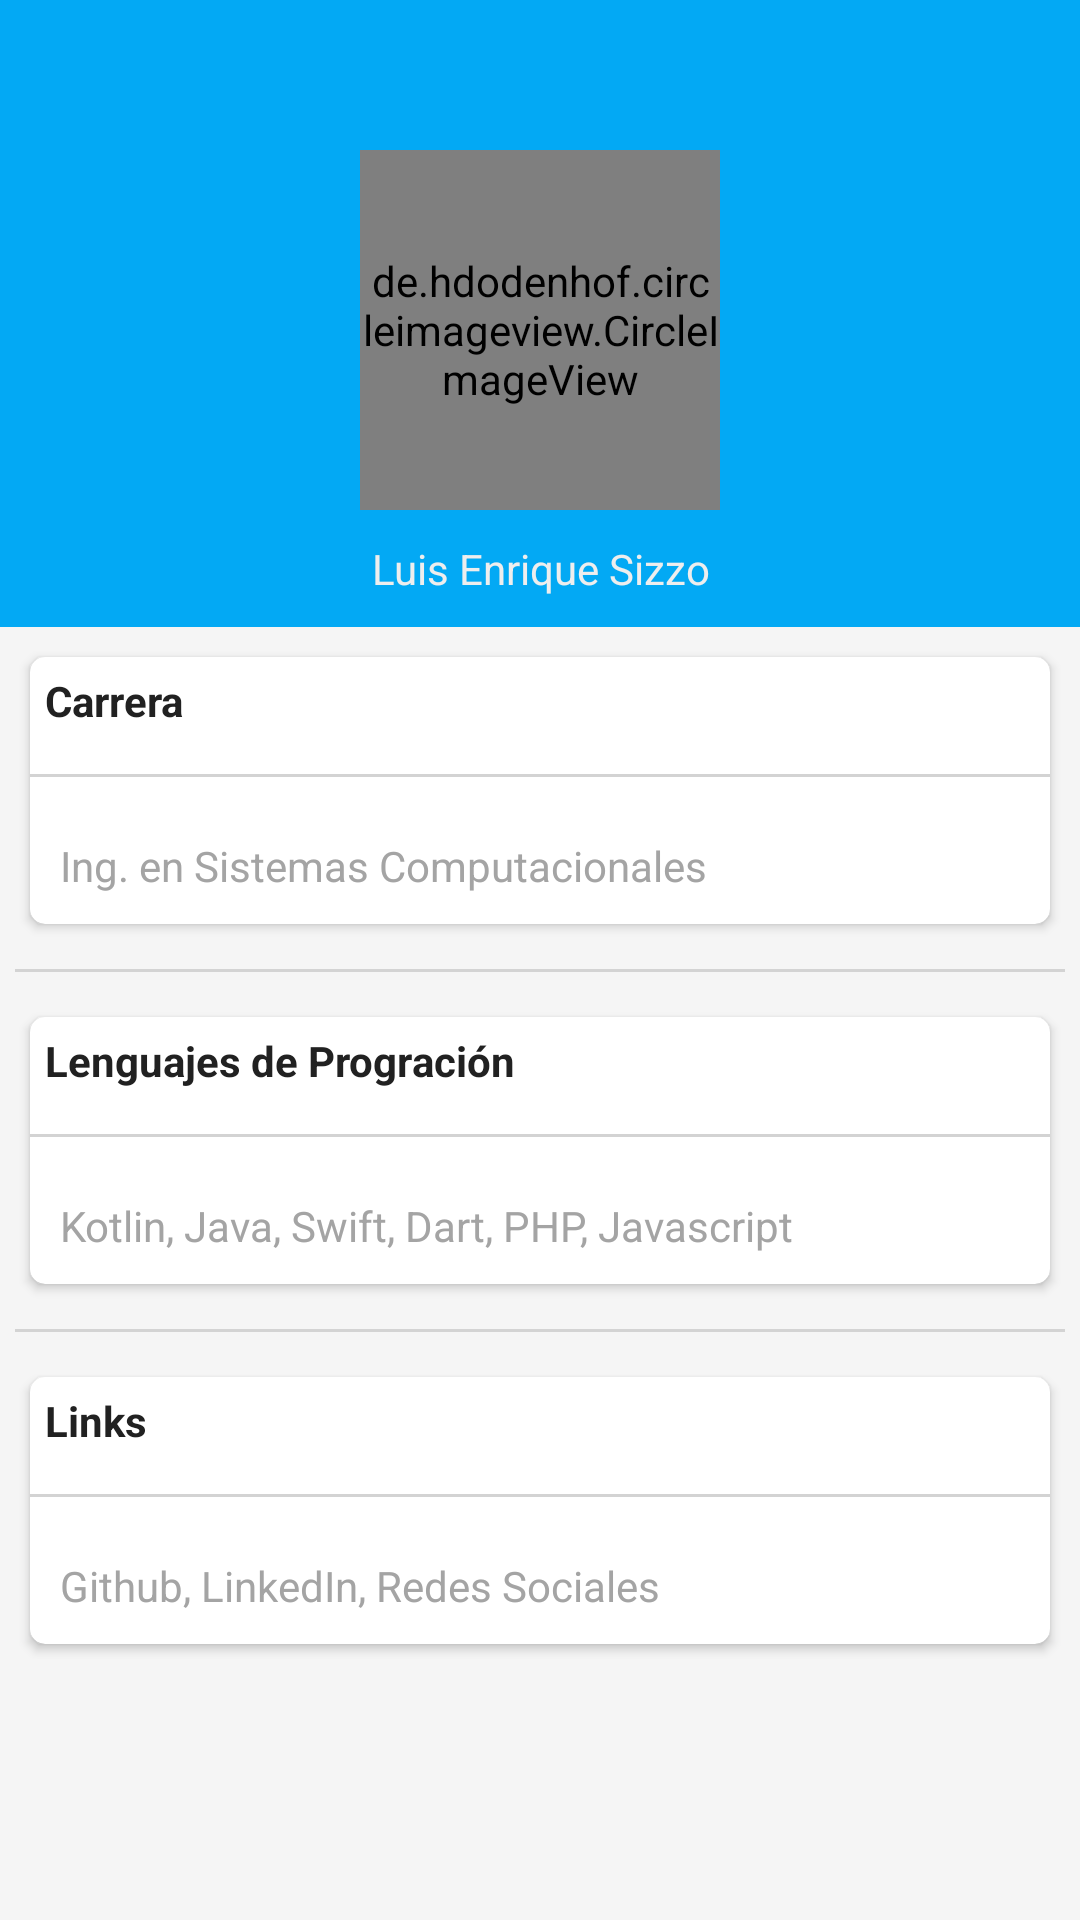

Here is an Android app screen rendered from its layout file. Give the layout XML and the strings, colors and styles it references.
<!-- AndroidManifest.xml: application theme Theme.Upax_CodChall_Luis_Sizzo -->
<!-- res/layout/fragment_perfil.xml -->
<?xml version="1.0" encoding="utf-8"?>
<FrameLayout xmlns:android="http://schemas.android.com/apk/res/android"
    xmlns:tools="http://schemas.android.com/tools"
    xmlns:app="http://schemas.android.com/apk/res-auto"
    android:background="@color/shuffle_grey"
    android:layout_width="match_parent"
    android:layout_height="match_parent">

    <androidx.core.widget.NestedScrollView
        android:layout_width="match_parent"
        android:layout_height="wrap_content">

        <LinearLayout
            android:layout_width="match_parent"
            android:layout_height="wrap_content"
            android:orientation="vertical">

            <LinearLayout
                android:paddingTop="50sp"
                android:layout_width="match_parent"
                android:layout_height="wrap_content"
                android:background="@color/light_blue"
                android:gravity="center"
                android:orientation="vertical">
                <de.hdodenhof.circleimageview.CircleImageView
                    android:id="@+id/profile_image"
                    android:layout_width="120dp"
                    android:layout_height="120dp"
                    android:src="@mipmap/myimage"/>

                <TextView
                    android:layout_width="match_parent"
                    android:layout_height="wrap_content"
                    android:gravity="center"
                    android:padding="10sp"
                    android:text="Luis Enrique Sizzo"
                    android:textColor="@color/grey" />
            </LinearLayout>

            <LinearLayout
                android:padding="5dp"
                android:layout_width="match_parent"
                android:layout_height="wrap_content"
                android:orientation="vertical">

                <androidx.cardview.widget.CardView
                    android:layout_width="match_parent"
                    android:layout_height="wrap_content"
                    app:cardElevation="2sp"
                    app:cardCornerRadius="5sp"
                    android:layout_margin="5sp">

                    <LinearLayout
                        android:layout_width="match_parent"
                        android:layout_height="wrap_content"
                        android:orientation="vertical">

                        <TextView
                            android:layout_width="match_parent"
                            android:layout_height="wrap_content"
                            android:gravity="left"
                            android:padding="5sp"
                            android:text="Carrera"
                            android:textColor="@color/negro"
                            android:textStyle="bold" />

                        <View
                            android:layout_width="match_parent"
                            android:layout_height="1sp"
                            android:layout_marginTop="10sp"
                            android:layout_marginBottom="10sp"
                            android:background="@color/grey_light" />

                        <TextView
                            android:layout_width="match_parent"
                            android:layout_height="wrap_content"
                            android:gravity="left"
                            android:padding="10sp"
                            android:text="Ing. en Sistemas Computacionales"
                            android:textColor="@color/grey_500" />
                    </LinearLayout>
                </androidx.cardview.widget.CardView>

                <View
                    android:layout_width="match_parent"
                    android:layout_height="1sp"
                    android:layout_marginTop="10sp"
                    android:layout_marginBottom="10sp"
                    android:background="@color/grey_light" />

                <androidx.cardview.widget.CardView
                    android:layout_width="match_parent"
                    android:layout_height="wrap_content"
                    app:cardElevation="2sp"
                    app:cardCornerRadius="5sp"
                    android:layout_margin="5sp">

                    <LinearLayout
                        android:layout_width="match_parent"
                        android:layout_height="wrap_content"
                        android:orientation="vertical">

                        <TextView
                            android:layout_width="match_parent"
                            android:layout_height="wrap_content"
                            android:gravity="left"
                            android:padding="5sp"
                            android:text="Lenguajes de Progración"
                            android:textColor="@color/negro"
                            android:textStyle="bold" />

                        <View
                            android:layout_width="match_parent"
                            android:layout_height="1sp"
                            android:layout_marginTop="10sp"
                            android:layout_marginBottom="10sp"
                            android:background="@color/grey_light" />

                        <TextView
                            android:layout_width="match_parent"
                            android:layout_height="wrap_content"
                            android:gravity="left"
                            android:padding="10sp"
                            android:text="Kotlin, Java, Swift, Dart, PHP, Javascript"
                            android:textColor="@color/grey_500" />
                    </LinearLayout>
                </androidx.cardview.widget.CardView>
                <View
                    android:layout_width="match_parent"
                    android:layout_height="1sp"
                    android:layout_marginTop="10sp"
                    android:layout_marginBottom="10sp"
                    android:background="@color/grey_light" />

                <androidx.cardview.widget.CardView
                    android:layout_width="match_parent"
                    android:layout_height="wrap_content"
                    app:cardElevation="2sp"
                    app:cardCornerRadius="5sp"
                    android:layout_margin="5sp">

                    <LinearLayout
                        android:layout_width="match_parent"
                        android:layout_height="wrap_content"
                        android:orientation="vertical">

                        <TextView
                            android:layout_width="match_parent"
                            android:layout_height="wrap_content"
                            android:gravity="left"
                            android:padding="5sp"
                            android:text="Links"
                            android:textColor="@color/negro"
                            android:textStyle="bold" />

                        <View
                            android:layout_width="match_parent"
                            android:layout_height="1sp"
                            android:layout_marginTop="10sp"
                            android:layout_marginBottom="10sp"
                            android:background="@color/grey_light" />

                        <TextView
                            android:layout_width="match_parent"
                            android:layout_height="wrap_content"
                            android:gravity="left"
                            android:padding="10sp"
                            android:text="Github, LinkedIn, Redes Sociales"
                            android:textColor="@color/grey_500" />
                    </LinearLayout>
                </androidx.cardview.widget.CardView>
            </LinearLayout>
        </LinearLayout>
    </androidx.core.widget.NestedScrollView>


</FrameLayout>
<!-- resources referenced by this layout -->
<resources>
  <color name="grey">#EEEEEE</color>
  <color name="grey_500">#a4a4a4</color>
  <color name="grey_light">#D3D3D3</color>
  <color name="light_blue">#03A9F4</color>
  <color name="negro">#212121</color>
  <color name="shuffle_grey">#F5F5F5</color>
  <!-- mipmap myimage: jpg bitmap (mipmap-mdpi, 391881 bytes) -->
  <style name="Theme.Upax_CodChall_Luis_Sizzo" parent="Theme.MaterialComponents.DayNight.NoActionBar">
          
          <item name="colorPrimary">@color/purple_500</item>
          <item name="colorPrimaryVariant">@color/purple_700</item>
          <item name="colorOnPrimary">@color/white</item>
          
          <item name="colorSecondary">@color/teal_200</item>
          <item name="colorSecondaryVariant">@color/teal_700</item>
          <item name="colorOnSecondary">@color/black</item>
          
          <item name="android:statusBarColor">?attr/colorPrimaryVariant</item>
          
      </style>
  <color name="purple_500">#FF6200EE</color>
  <color name="purple_700">#FF3700B3</color>
  <color name="white">#FFFFFFFF</color>
  <color name="teal_200">#FF03DAC5</color>
  <color name="teal_700">#FF018786</color>
  <color name="black">#FF000000</color>
</resources>
